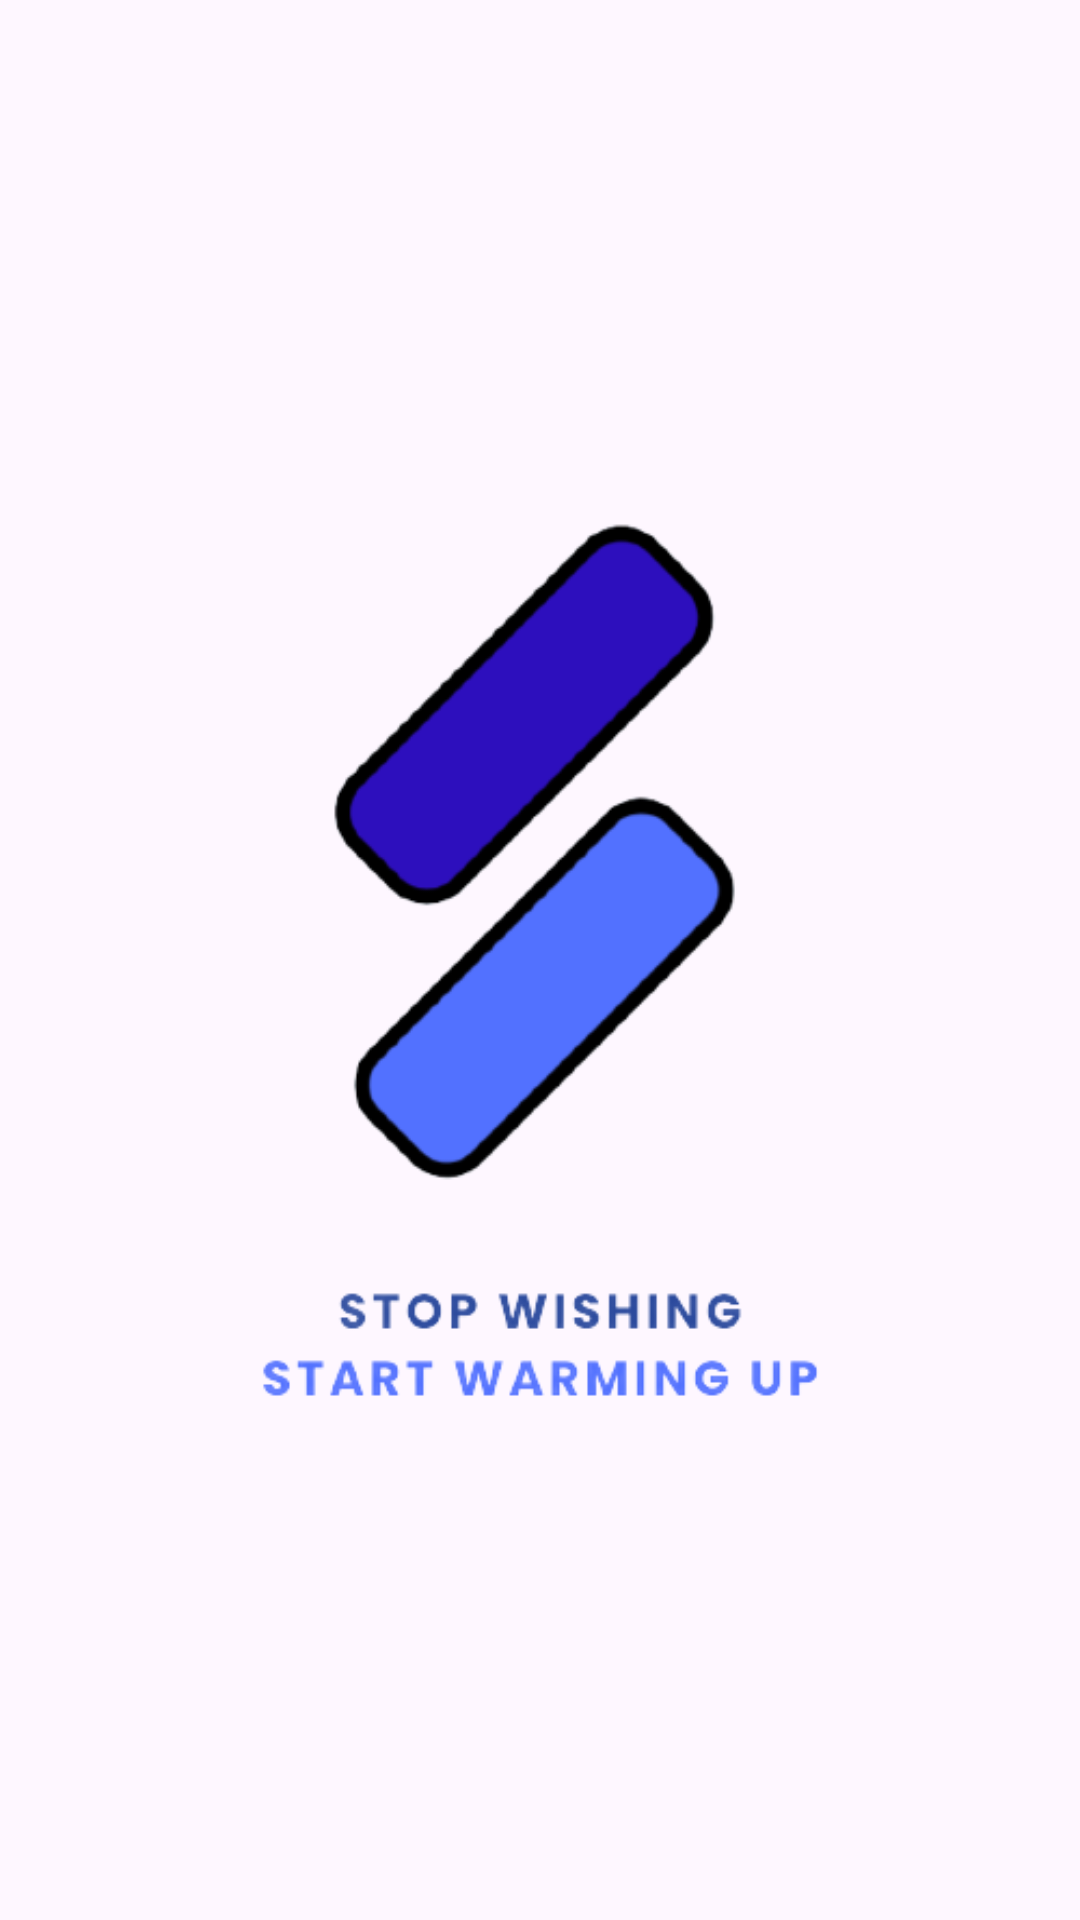

This screen was rendered from an Android layout file. Write that file and the resources it references.
<!-- AndroidManifest.xml: application theme Theme.AppSporty -->
<!-- res/layout/activity_splash.xml -->
<?xml version="1.0" encoding="utf-8"?>
<androidx.constraintlayout.widget.ConstraintLayout xmlns:android="http://schemas.android.com/apk/res/android"
    xmlns:app="http://schemas.android.com/apk/res-auto"
    xmlns:tools="http://schemas.android.com/tools"
    android:layout_width="match_parent"
    android:layout_height="match_parent"
    tools:context=".splash">

    <ImageView
        android:id="@+id/imageView"
        android:layout_width="wrap_content"
        android:layout_height="wrap_content"
        android:layout_marginTop="115dp"
        android:layout_marginBottom="116dp"
        app:layout_constraintBottom_toBottomOf="parent"
        app:layout_constraintEnd_toEndOf="parent"
        app:layout_constraintStart_toStartOf="parent"
        app:layout_constraintTop_toTopOf="parent"
        app:srcCompat="@drawable/logo_sporty_tagline" />
</androidx.constraintlayout.widget.ConstraintLayout>
<!-- resources referenced by this layout -->
<resources>
  <!-- drawable logo_sporty_tagline: png bitmap (drawable, 43236 bytes) -->
  <style name="Theme.AppSporty" parent="Base.Theme.AppSporty" />
  <style name="Base.Theme.AppSporty" parent="Theme.Material3.DayNight.NoActionBar">
          
          
      </style>
</resources>
